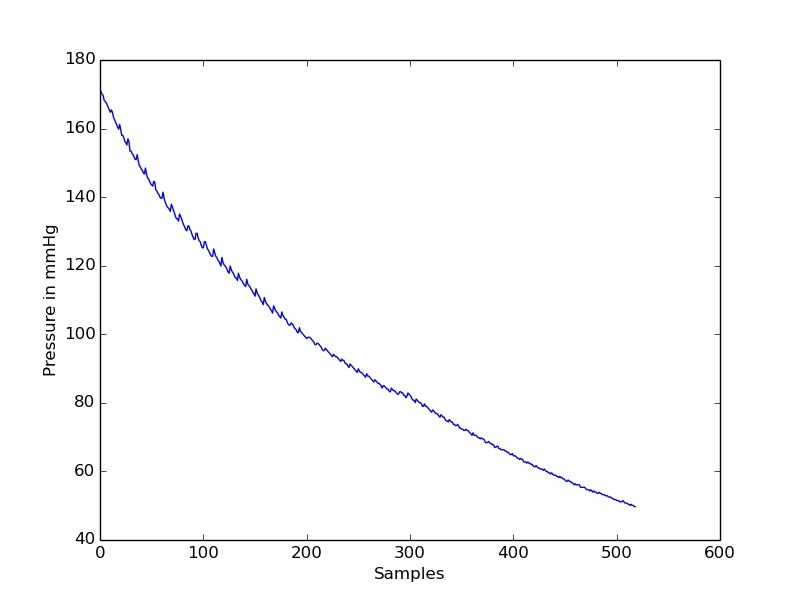

Values plotted in this chart, from the file beside it:
timestamp(seconds), value
0.0, 171.4
0.05, 170.7
0.1, 170
0.15, 169.7
0.2, 168.3
0.25, 167.9
0.3, 167.6
0.35, 166.8
0.4, 166.2
0.45, 165.4
0.5, 164.8
0.55, 165.4
0.6, 164.8
0.65, 163.3
0.7, 162.6
0.75, 161.9
0.8, 161.2
0.85, 160.5
0.9, 159.8
0.95, 161.2
1.0, 159.8
1.05, 158
1.1, 158
1.15, 157.3
1.2, 156.3
1.25, 155.9
1.3, 155.2
1.35, 157
1.4, 156.3
1.45, 153.4
1.5, 153.4
1.55, 152.8
1.6, 152.4
1.65, 151.7
1.7, 151
1.75, 151
1.8, 152.4
1.85, 150.6
1.9, 149.2
1.95, 148.9
2.0, 148.2
2.05, 147.8
2.1, 147.1
2.15, 146.8
2.2, 148.5
2.25, 146.8
2.3, 145.7
2.35, 145.3
2.4, 144.6
2.45, 143.9
2.5, 143.6
2.55, 143.2
2.6, 144.6
2.65, 144.3
2.7, 142.2
2.75, 141.8
2.8, 141.1
2.85, 140.8
2.9, 140
2.95, 139.7
... 459 more rows
